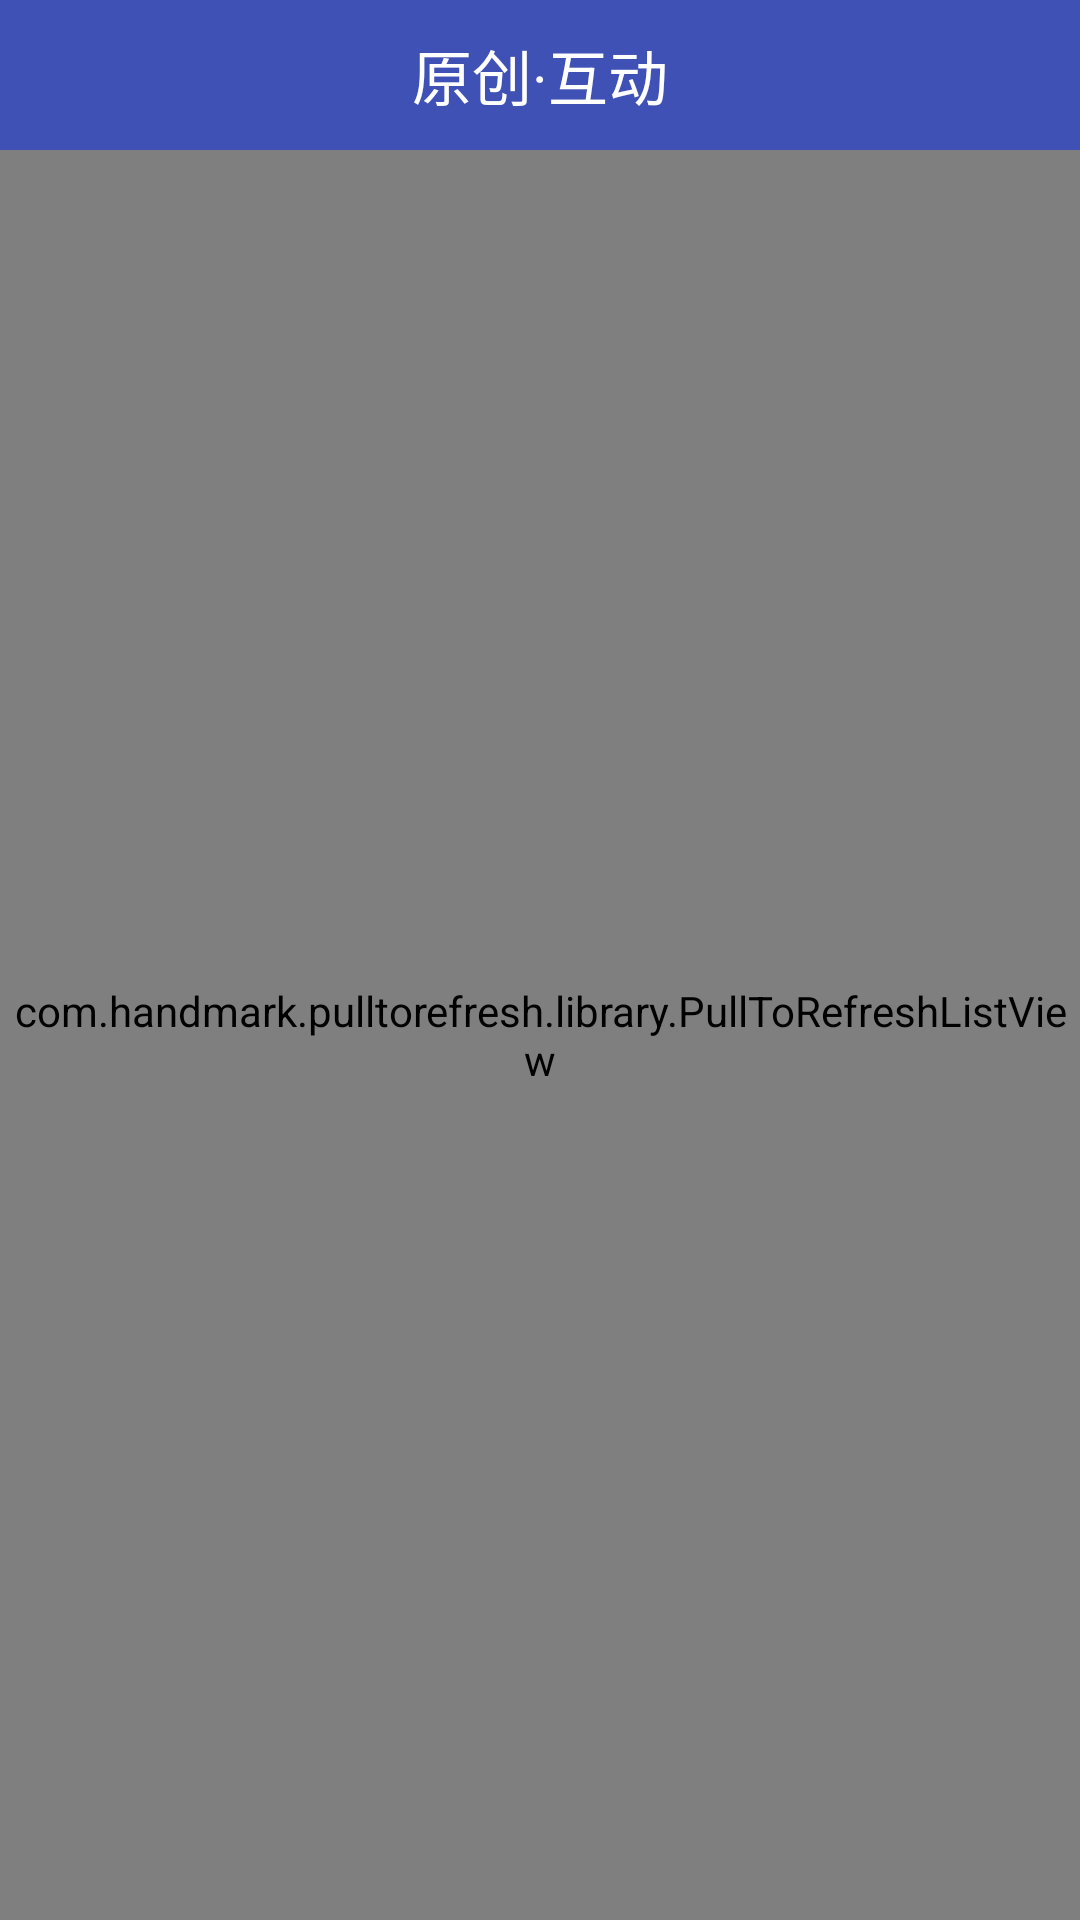

The Android layout XML behind this screen, and the referenced resources:
<!-- AndroidManifest.xml: activity theme otherPageStyle -->
<!-- res/layout/activity_hu_dong.xml -->
<?xml version="1.0" encoding="utf-8"?>
<LinearLayout
    xmlns:android="http://schemas.android.com/apk/res/android"
    xmlns:tools="http://schemas.android.com/tools"
    android:layout_width="match_parent"
    android:layout_height="match_parent"
    android:orientation="vertical"
    tools:context="com.example.my.panda.activity.HuDongActivity">
    
    <RelativeLayout
        android:layout_width="match_parent"
        android:layout_height="50dp"
        android:background="@color/colorPrimary">

        <ImageView
            android:id="@+id/imageview_personal_back"
            android:layout_width="wrap_content"
            android:layout_height="wrap_content"
            android:layout_centerVertical="true"
            android:src="@drawable/personal_back_img"
            />

        <TextView
            android:layout_width="wrap_content"
            android:layout_height="wrap_content"
            android:layout_centerInParent="true"
            android:text="原创·互动"
            android:textColor="@color/white"
            android:textSize="20sp"
            />
    </RelativeLayout>
    <LinearLayout
        android:layout_width="match_parent"
        android:layout_height="match_parent"
        >
        <com.handmark.pulltorefresh.library.PullToRefreshListView
            android:layout_width="match_parent"
            android:layout_height="match_parent"
            android:id="@+id/listview_hudong_list"
            />
    </LinearLayout>
</LinearLayout>
<!-- resources referenced by this layout -->
<resources>
  <color name="colorPrimary">#3F51B5</color>
  <color name="white">#ffffff</color>
  <style name="otherPageStyle" parent="AppTheme">
          <item name="android:windowIsTranslucent">true</item>
          <item name="windowActionBar">false</item>
          <item name="windowNoTitle">true</item>
      </style>
  <style name="AppTheme" parent="Theme.AppCompat.Light.NoActionBar">
          
          <item name="colorPrimary">@color/colorPrimary</item>
          <item name="colorPrimaryDark">@color/colorPrimaryDark</item>
          <item name="colorAccent">@color/colorAccent</item>
      </style>
  <color name="colorPrimaryDark">#303F9F</color>
  <color name="colorAccent">#FF4081</color>
</resources>
